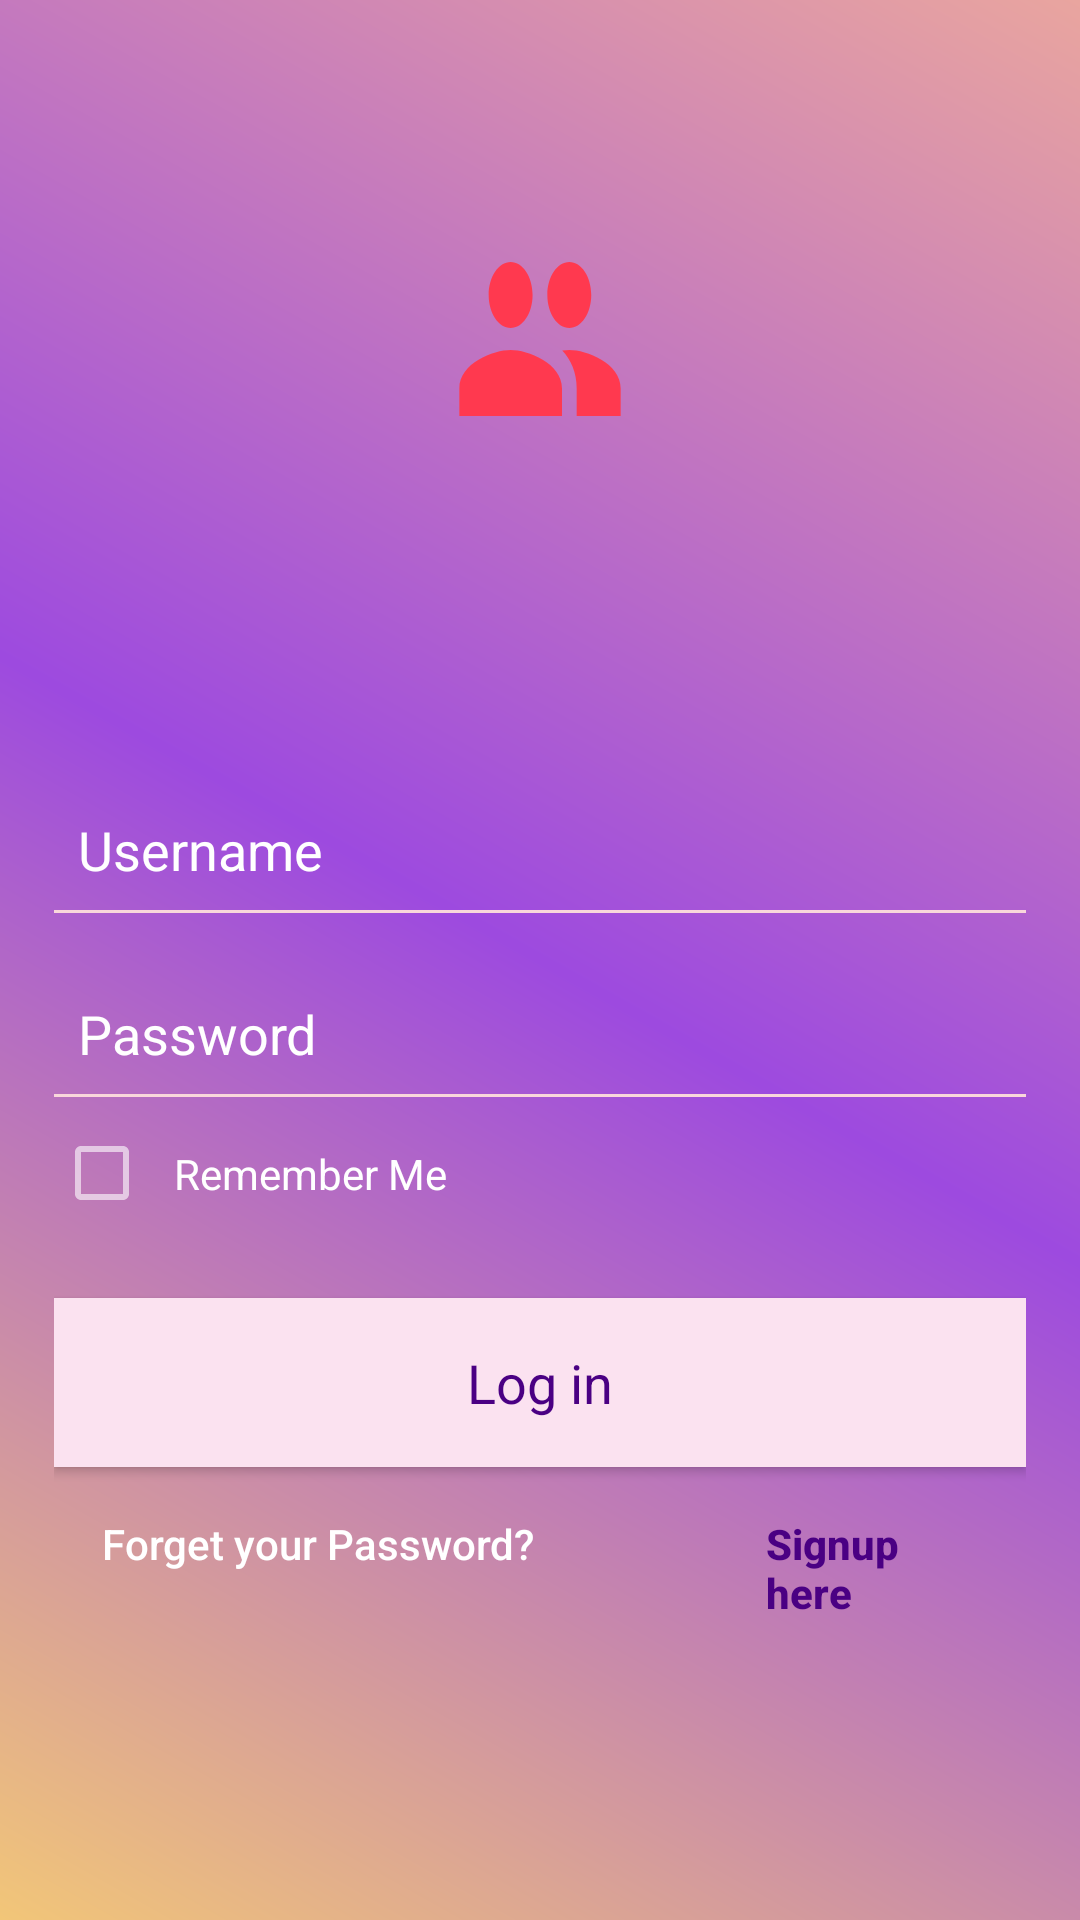

Here is an Android app screen rendered from its layout file. Give the layout XML and the strings, colors and styles it references.
<!-- AndroidManifest.xml: application theme AppTheme -->
<!-- res/layout/activity_login.xml -->
<?xml version="1.0" encoding="utf-8"?>
<LinearLayout xmlns:android="http://schemas.android.com/apk/res/android"
    android:layout_width="match_parent"
    android:layout_height="match_parent"
    android:paddingRight="18dp"
    android:paddingLeft="18dp"
    android:paddingTop="5sp"
    android:paddingBottom="5sp"
    android:background="@drawable/login_gradients"
    >

    <ScrollView
        android:layout_width="match_parent"
        android:layout_height="match_parent">


        <LinearLayout
            android:layout_width="match_parent"
            android:layout_height="match_parent"
            android:orientation="vertical">

            <ImageView
                android:layout_width="240dp"
                android:layout_height="120dp"
                android:layout_gravity="center_horizontal"
                android:padding="16dp"
                android:layout_marginTop="48dp"
                android:layout_marginBottom="20dp"
                android:src="@drawable/ic_people_red_24dp"/>

            <EditText
                android:layout_width="match_parent"
                android:layout_height="match_parent"
                android:inputType="textEmailAddress"
                android:ems="10"
                android:background="@android:color/transparent"
                android:drawablePadding="12dp"
                android:padding="8dp"
                android:hint="Username"
                android:textColorHint="#FFFFFF"
                android:maxLines="1"
                android:drawableLeft="@drawable/ic_person_outline_black_24dp"
                android:layout_marginTop="70dp"/>

            <View
                android:layout_width="match_parent"
                android:layout_height="1dp"
                android:background="#f9d7db"/>

            <EditText
                android:layout_width="match_parent"
                android:layout_height="match_parent"
                android:inputType="textPassword"
                android:ems="10"
                android:background="@android:color/transparent"
                android:drawablePadding="12dp"
                android:padding="8dp"
                android:hint="Password"
                android:textColorHint="#FFFFFF"
                android:maxLines="1"
                android:drawableLeft="@drawable/ic_lock_outline_black_24dp"
                android:layout_marginTop="20dp"/>
            <View
                android:layout_width="match_parent"
                android:layout_height="1dp"
                android:background="#f9d7db"/>
            <CheckBox
                android:layout_width="match_parent"
                android:layout_height="match_parent"
                android:layout_marginTop="8dp"
                android:textColor="#ffff"
                android:text="Remember Me"
                android:padding="8dp"/>
            <Button
                android:layout_width="match_parent"
                android:layout_height="wrap_content"
                android:background="@color/colorPrimary"
                android:text="Log in"
                android:textSize="18sp"
                android:textColor="@color/colorPrimaryDark"
                android:padding="16dp"
                android:textAllCaps="false"
                style="@style/Base.TextAppearance.AppCompat.Body1"
                android:clickable="true"
                android:layout_marginTop="24dp"
                />
            <RelativeLayout
                android:layout_width="match_parent"
                android:layout_height="wrap_content">

                <TextView
                    android:layout_width="wrap_content"
                    android:layout_height="wrap_content"
                    style="@style/Base.TextAppearance.AppCompat.Body2"
                    android:id="@+id/forget_password"
                    android:text="Forget your Password?"
                    android:textColor="#ffffff"
                    android:padding="16dp"
                    android:clickable="true"
                    android:layout_marginBottom="16dp"/>

                <TextView
                    android:layout_width="wrap_content"
                    android:layout_height="wrap_content"
                    style="@style/Base.TextAppearance.AppCompat.Body2"
                    android:text="Signup here"
                    android:textStyle="bold"
                    android:textColor="@color/colorPrimaryDark"
                    android:padding="16dp"
                    android:clickable="true"
                    android:layout_toEndOf="@+id/forget_password"
                    android:layout_marginBottom="16dp"
                    android:layout_marginLeft="45dp"/>

            </RelativeLayout>

        </LinearLayout>
    </ScrollView>

</LinearLayout>
<!-- resources referenced by this layout -->
<resources>
  <color name="colorPrimary">#fbe2f0</color>
  <color name="colorPrimaryDark">#4a0083</color>
  <!-- drawable ic_people_red_24dp (drawable-v24) -->
  <vector android:height="120dp" android:tint="#FF394F"
      android:viewportHeight="24.0" android:viewportWidth="24.0"
      android:width="80dp" xmlns:android="http://schemas.android.com/apk/res/android">
      <path android:fillColor="#FF000000" android:pathData="M16,11c1.66,0 2.99,-1.34 2.99,-3S17.66,5 16,5c-1.66,0 -3,1.34 -3,3s1.34,3 3,3zM8,11c1.66,0 2.99,-1.34 2.99,-3S9.66,5 8,5C6.34,5 5,6.34 5,8s1.34,3 3,3zM8,13c-2.33,0 -7,1.17 -7,3.5L1,19h14v-2.5c0,-2.33 -4.67,-3.5 -7,-3.5zM16,13c-0.29,0 -0.62,0.02 -0.97,0.05 1.16,0.84 1.97,1.97 1.97,3.45L17,19h6v-2.5c0,-2.33 -4.67,-3.5 -7,-3.5z"/>
  </vector>
  <!-- drawable login_gradients (drawable-v24) -->
  <?xml version="1.0" encoding ="utf-8"?>
  <shape xmlns:android="http://schemas.android.com/apk/res/android" android:shape="rectangle" >
  
          <gradient
          android:centerColor="#9d4adf"
          android:endColor="#e9a59f"
          android:startColor="#f2c678"
          android:angle="45" />
  
          <padding
              android:left="7dp"
              android:right="7dp"
              android:top="7dp"
              android:bottom="7dp"
              />
  
          <corners android:radius="0dp"/>
  </shape>
  <style name="AppTheme" parent="Theme.AppCompat.Light.NoActionBar">
          
          <item name="colorPrimary">@color/colorPrimary</item>
          <item name="colorPrimaryDark">@color/colorPrimaryDark</item>
          <item name="colorAccent">@color/colorAccent</item>
          <item name="android:colorForeground">@color/foreground_material_light</item>
      </style>
  <color name="colorAccent">#FF4081</color>
  <color name="foreground_material_light">#FFFFFF</color>
</resources>
